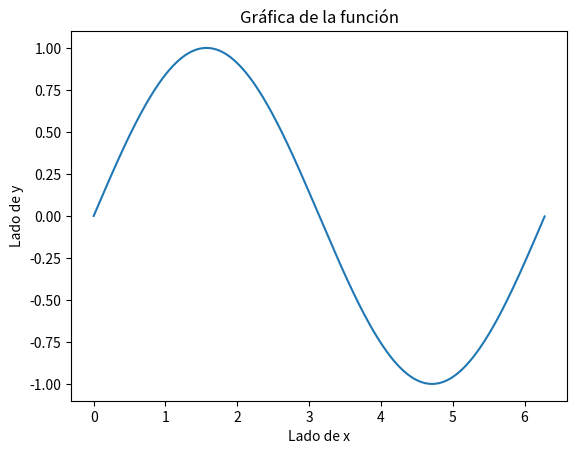

Python code for this plot:
# Importar el módulo de Python para graficar
import matplotlib.pyplot as plt
import numpy as np

x = np.arange(0,2*np.pi,0.01)
y = np.sin(x)

plt.plot(x,y)
plt.xlabel('Lado de x')
plt.ylabel('Lado de y')
plt.title('Gráfica de la función')
plt.show()